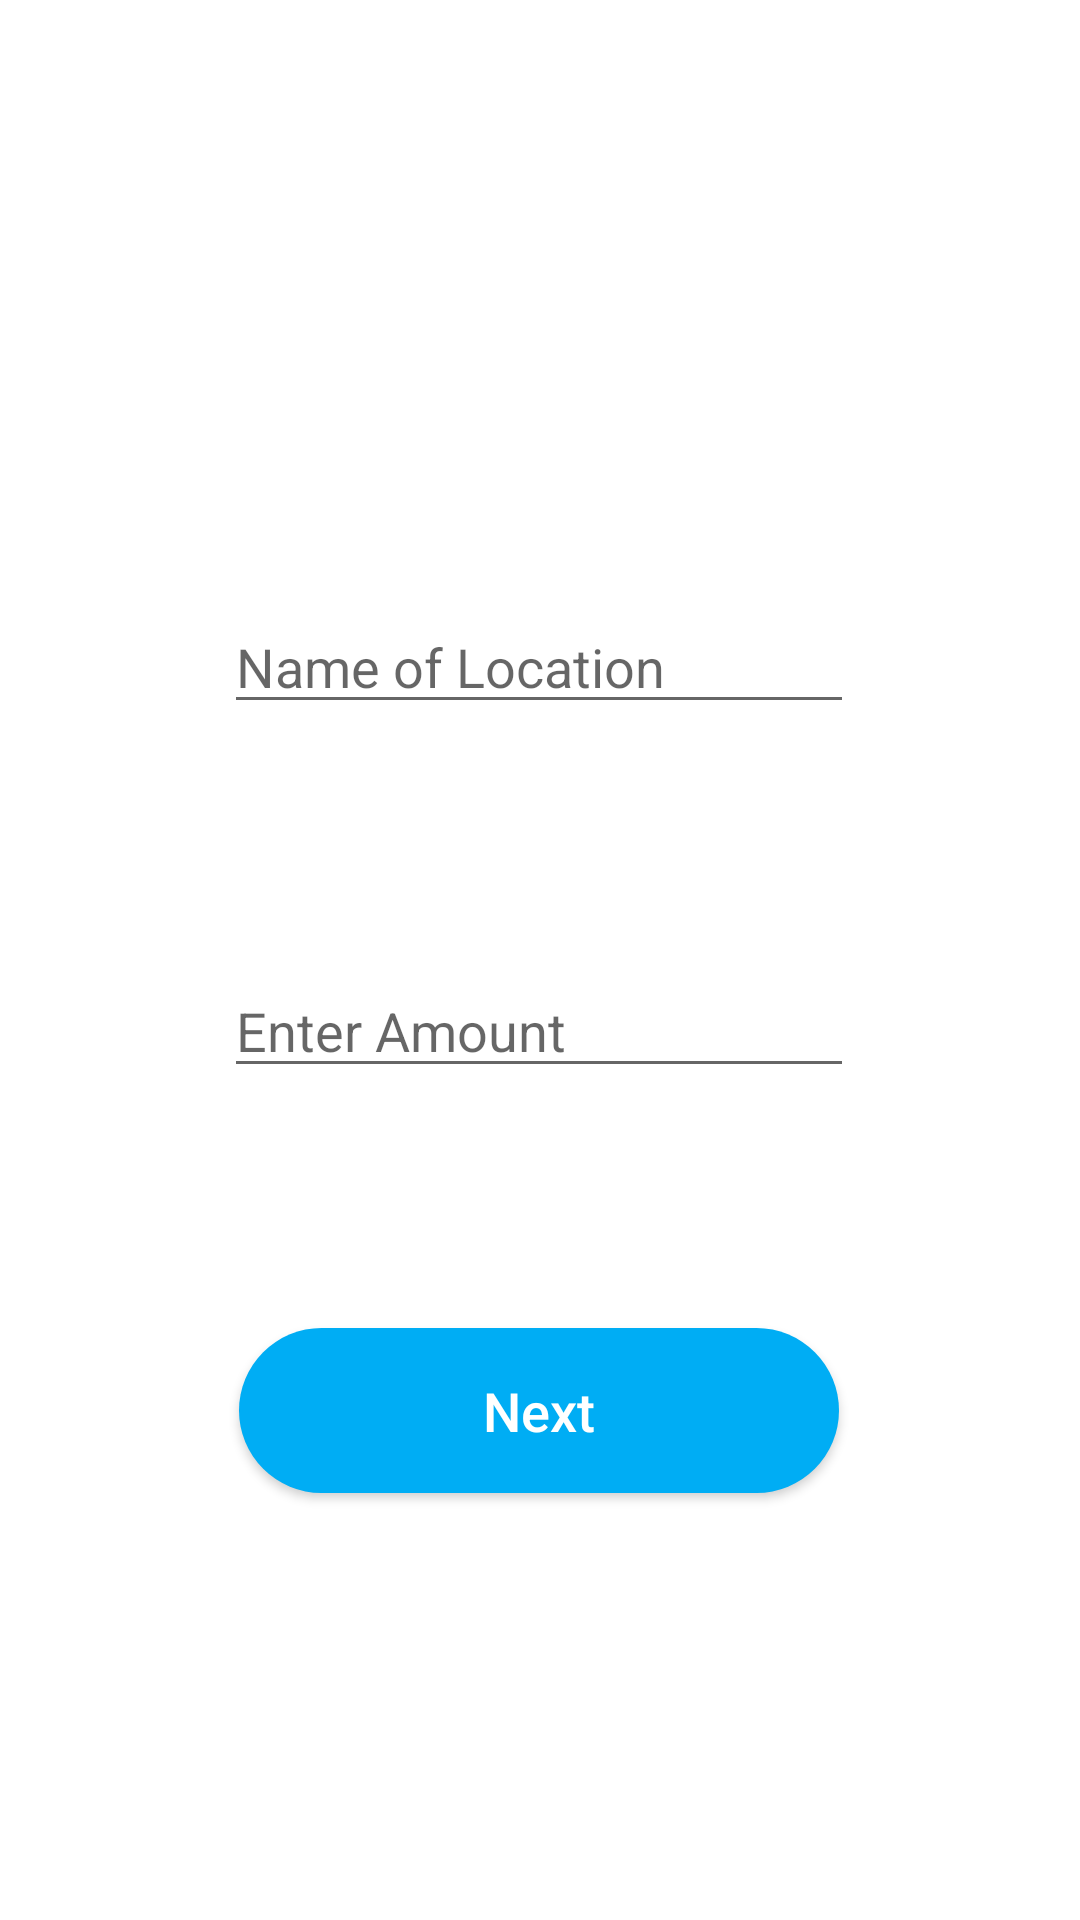

This screen was rendered from an Android layout file. Write that file and the resources it references.
<!-- AndroidManifest.xml: application theme Theme.ARTCasper -->
<!-- res/layout/activity_rent.xml -->
<?xml version="1.0" encoding="utf-8"?>
<androidx.constraintlayout.widget.ConstraintLayout xmlns:android="http://schemas.android.com/apk/res/android"
    xmlns:app="http://schemas.android.com/apk/res-auto"
    xmlns:tools="http://schemas.android.com/tools"
    android:layout_width="match_parent"
    android:layout_height="match_parent"
    tools:context=".Rent">

    <EditText
        android:id="@+id/editTextPhone"
        android:layout_width="wrap_content"
        android:layout_height="wrap_content"
        android:layout_marginTop="200dp"
        android:ems="10"
        android:hint="Name of Location"
        android:inputType="text"
        app:layout_constraintEnd_toEndOf="parent"
        app:layout_constraintHorizontal_bias="0.497"
        app:layout_constraintStart_toStartOf="parent"
        app:layout_constraintTop_toTopOf="parent" />


    <EditText
        android:id="@+id/amount"
        android:layout_width="wrap_content"
        android:layout_height="wrap_content"
        app:layout_constraintTop_toBottomOf="@+id/editTextPhone"
        android:layout_marginTop="80dp"
        android:ems="10"
        android:hint="Enter Amount"
        android:inputType="number"
        app:layout_constraintEnd_toEndOf="parent"
        app:layout_constraintHorizontal_bias="0.498"
        app:layout_constraintStart_toStartOf="parent"/>

    <androidx.appcompat.widget.AppCompatButton
        android:id="@+id/btn_rent"
        android:layout_width="200dp"
        android:layout_height="55dp"
        android:layout_marginTop="80dp"
        android:background="@drawable/round_back_primary_2"
        android:text="Next"
        android:textAllCaps="false"
        android:textColor="#FFFFFF"
        android:textSize="18sp"
        app:layout_constraintEnd_toEndOf="parent"
        app:layout_constraintHorizontal_bias="0.498"
        app:layout_constraintStart_toStartOf="parent"
        app:layout_constraintTop_toBottomOf="@+id/amount" />



</androidx.constraintlayout.widget.ConstraintLayout>
<!-- resources referenced by this layout -->
<resources>
  <!-- drawable round_back_primary_2 (drawable) -->
  <?xml version="1.0" encoding="utf-8"?>
  <shape xmlns:android="http://schemas.android.com/apk/res/android"
      android:shape="rectangle">
  
      <solid android:color="@color/secondaryColor"/>
      <corners android:radius="40dp"/>
  </shape>
  <style name="Theme.ARTCasper" parent="Theme.MaterialComponents.DayNight.DarkActionBar">
          
          <item name="colorPrimary">@color/purple_500</item>
          <item name="colorPrimaryVariant">@color/purple_700</item>
          <item name="colorOnPrimary">@color/white</item>
          
          <item name="colorSecondary">@color/teal_200</item>
          <item name="colorSecondaryVariant">@color/teal_700</item>
          <item name="colorOnSecondary">@color/black</item>
          
          <item name="android:statusBarColor" tools:targetApi="l">?attr/colorPrimaryVariant</item>
          
      </style>
  <color name="secondaryColor">#00adf4</color>
  <color name="purple_500">#F41A66</color>
  <color name="purple_700">#a50036</color>
  <color name="white">#FFFFFFFF</color>
  <color name="teal_200">#FF03DAC5</color>
  <color name="teal_700">#FF018786</color>
  <color name="black">#FF000000</color>
</resources>
